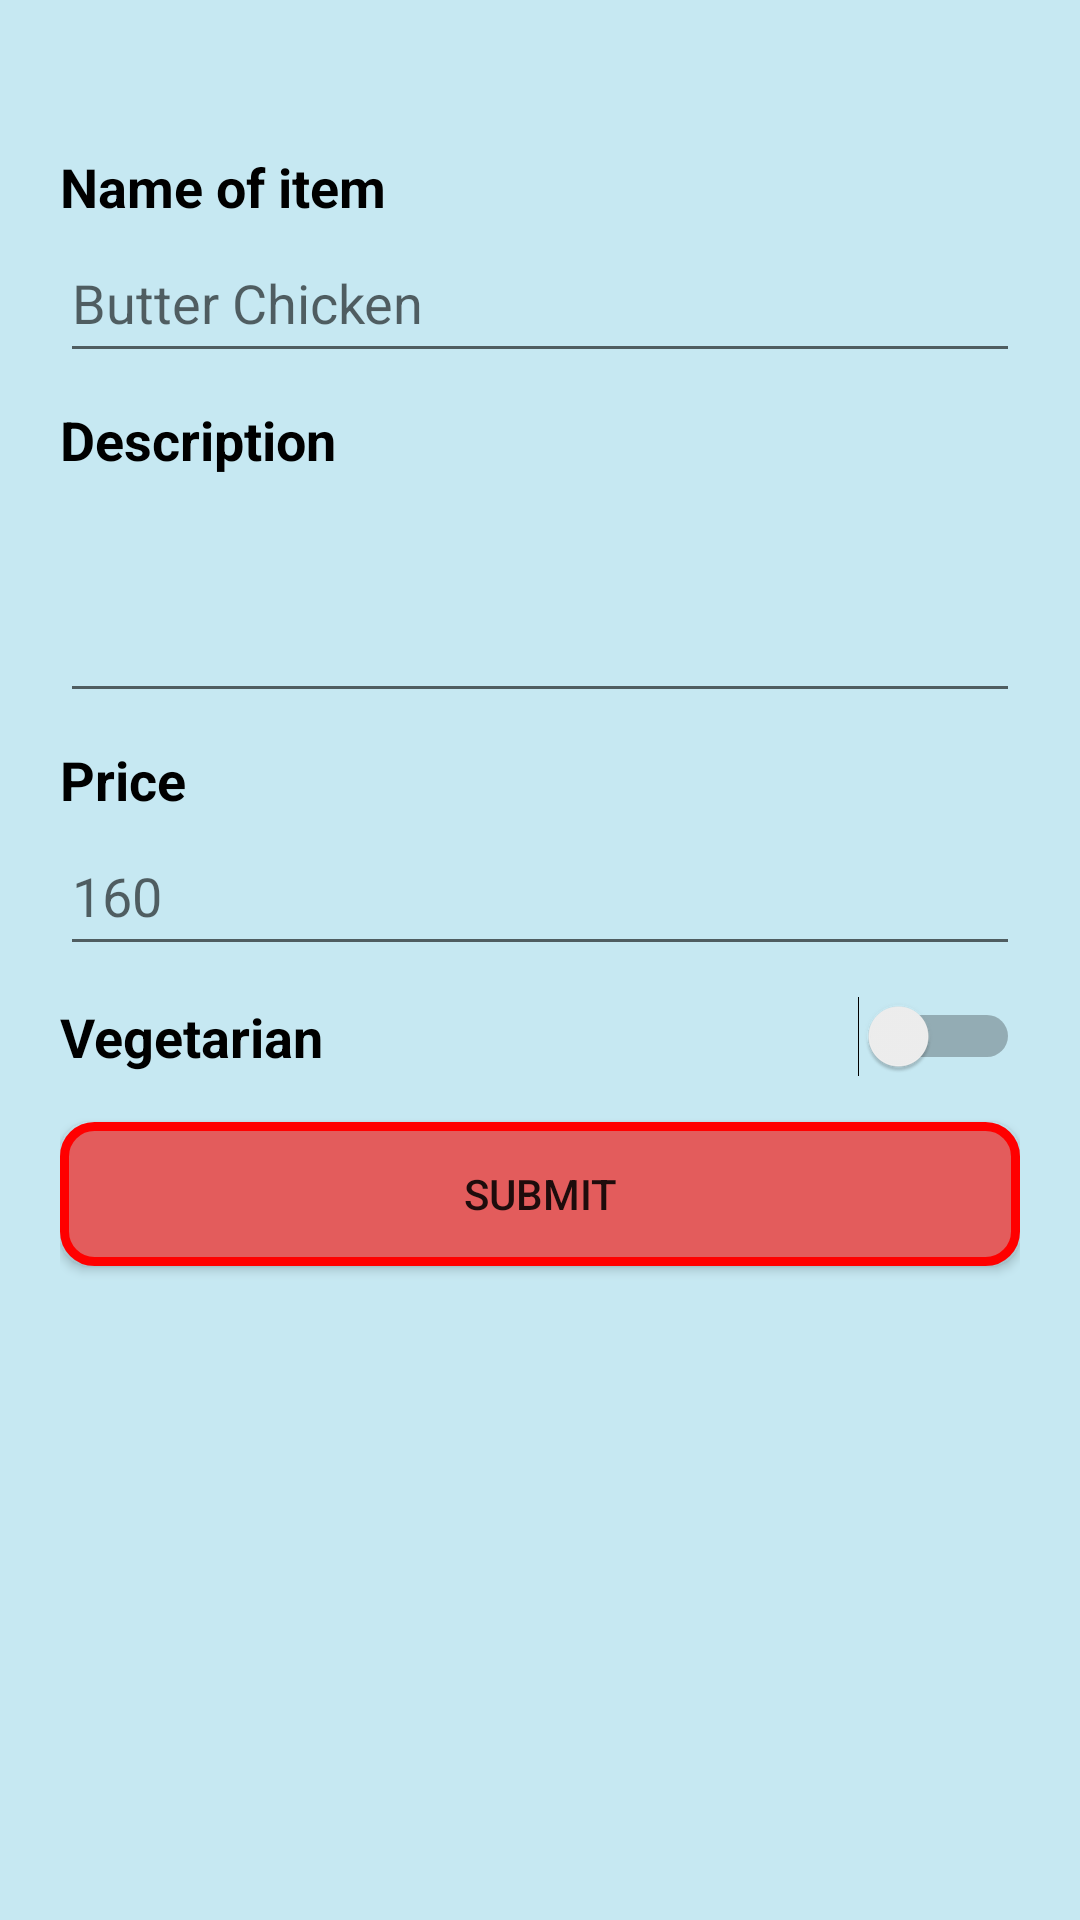

This screen was rendered from an Android layout file. Write that file and the resources it references.
<!-- AndroidManifest.xml: application theme Theme.LocalVendorSupplyChain -->
<!-- res/layout/activity_add_new_menu.xml -->
<?xml version="1.0" encoding="utf-8"?>
<androidx.constraintlayout.widget.ConstraintLayout xmlns:android="http://schemas.android.com/apk/res/android"
    xmlns:app="http://schemas.android.com/apk/res-auto"
    xmlns:tools="http://schemas.android.com/tools"
    android:layout_width="match_parent"
    android:layout_height="match_parent"
    android:background="#778AD2E8"
    tools:context=".addNewMenu">

    <LinearLayout
        android:padding="20dp"
        android:layout_width="match_parent"
        android:layout_height="match_parent"
        android:orientation="vertical">

        <TextView
            android:id="@+id/textView"
            android:layout_width="match_parent"
            android:layout_height="wrap_content"
            android:layout_marginTop="30dp"
            android:textStyle="bold"
            android:textColor="@color/black"
            android:textSize="18dp"
            android:text="Name of item" />

        <EditText
            android:id="@+id/NewMenuName"
            android:layout_width="match_parent"
            android:layout_height="50dp"
            android:ems="10"
            android:hint="Butter Chicken"
            android:inputType="textPersonName"
            android:text="" />

        <TextView
            android:id="@+id/textView2"
            android:layout_width="match_parent"
            android:layout_height="wrap_content"
            android:layout_marginTop="10dp"
            android:textSize="18dp"
            android:textStyle="bold"
            android:textColor="@color/black"
            android:text="Description" />

        <EditText
            android:id="@+id/NewMenuDesc"
            android:layout_width="match_parent"
            android:layout_height="79dp"
            android:ems="10"
            android:gravity="start|top"
            android:inputType="textMultiLine" />

        <TextView
            android:id="@+id/textView3"
            android:layout_width="match_parent"
            android:layout_height="wrap_content"
            android:textSize="18dp"
            android:textColor="@color/black"
            android:layout_marginTop="10dp"
            android:textStyle="bold"
            android:text="Price" />

        <EditText
            android:id="@+id/NewMenuPrice"
            android:layout_width="match_parent"
            android:layout_height="50dp"
            android:ems="10"
            android:hint="160"
            android:inputType="number" />


        <Switch
            android:id="@+id/NewMenuSwitch"
            android:layout_width="match_parent"
            android:layout_height="wrap_content"
            android:layout_marginTop="10dp"
            android:textStyle="bold"
            android:textSize="18dp"
            android:text="Vegetarian" />

        <Button
            android:id="@+id/button7"
            android:layout_width="match_parent"
            android:layout_height="wrap_content"
            android:background="@drawable/button"
            android:layout_marginTop="15dp"
            android:onClick="addNewMenuToDB"
            android:text="Submit" />
    </LinearLayout>
</androidx.constraintlayout.widget.ConstraintLayout>
<!-- resources referenced by this layout -->
<resources>
  <!-- drawable button (drawable) -->
  <?xml version="1.0" encoding="utf-8"?>
  <shape xmlns:android="http://schemas.android.com/apk/res/android"
      android:shape="rectangle">
      
  
      <solid
          android:color="#E35C5C" >
      </solid>
      <stroke
          android:width="3dp"
          android:color="#FF0000" >
      </stroke>
  
      
      <corners
          android:radius="10dp"   >
      </corners>
  
  </shape>
  <style name="Theme.LocalVendorSupplyChain" parent="Theme.MaterialComponents.Light.DarkActionBar.Bridge">
          
          <item name="colorPrimary">#E35C5C</item>
          <item name="colorPrimaryVariant">#FF0000</item>
          <item name="colorOnPrimary">@color/white</item>
          
          <item name="colorSecondary">@color/teal_200</item>
          <item name="colorSecondaryVariant">@color/teal_700</item>
          <item name="colorOnSecondary">@color/black</item>
          
          <item name="android:statusBarColor" tools:targetApi="l">?attr/colorPrimaryVariant</item>
          
      </style>
  <!-- not gathered from this repository: default colours our renderer supplied (Android Studio template values) -->
  <color name="teal_200">#FF03DAC5</color>
  <color name="teal_700">#FF018786</color>
  <color name="black">#FF000000</color>
  <color name="white">#FFFFFFFF</color>
</resources>
